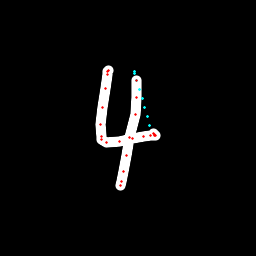

The file beside this chart, header and first rows:
x, y, hover, eod
108.6, 70.99, 0.0, 0.0
108.3, 70.97, 0.0, 0.0
108, 71.03, 0.0, 0.0
107.5, 74.75, 0.0, 0.0
105.8, 88.68, 0.0, 0.0
102.8, 107.3, 0.0, 0.0
100.9, 124.9, 0.0, 0.0
101.1, 136.3, 0.0, 0.0
101.9, 139.9, 0.0, 0.0
106.1, 142.8, 0.0, 0.0
119.3, 141.6, 0.0, 0.0
132.2, 138.7, 0.0, 0.0
143.7, 136.3, 0.0, 0.0
151, 135.3, 0.0, 0.0
154.7, 135, 0.0, 0.0
155.4, 135.2, 0.0, 0.0
155, 134.7, 0.0, 0.0
153.5, 133.8, 0.0, 0.0
149.7, 125.6, 1.0, 0.0
147.2, 116.6, 1.0, 0.0
144.6, 107.6, 1.0, 0.0
142.1, 98.66, 1.0, 0.0
139.5, 89.68, 1.0, 0.0
137, 80.72, 1.0, 0.0
134.4, 71.78, 1.0, 0.0
134.9, 73.32, 1.0, 0.0
136.7, 80.23, 0.0, 0.0
136.8, 97.22, 0.0, 0.0
135.2, 114.7, 0.0, 0.0
129.9, 137.9, 0.0, 0.0
126.7, 156, 0.0, 0.0
123.2, 171.7, 0.0, 0.0
121.7, 181.5, 0.0, 0.0
120.2, 185.4, 0.0, 1.0
